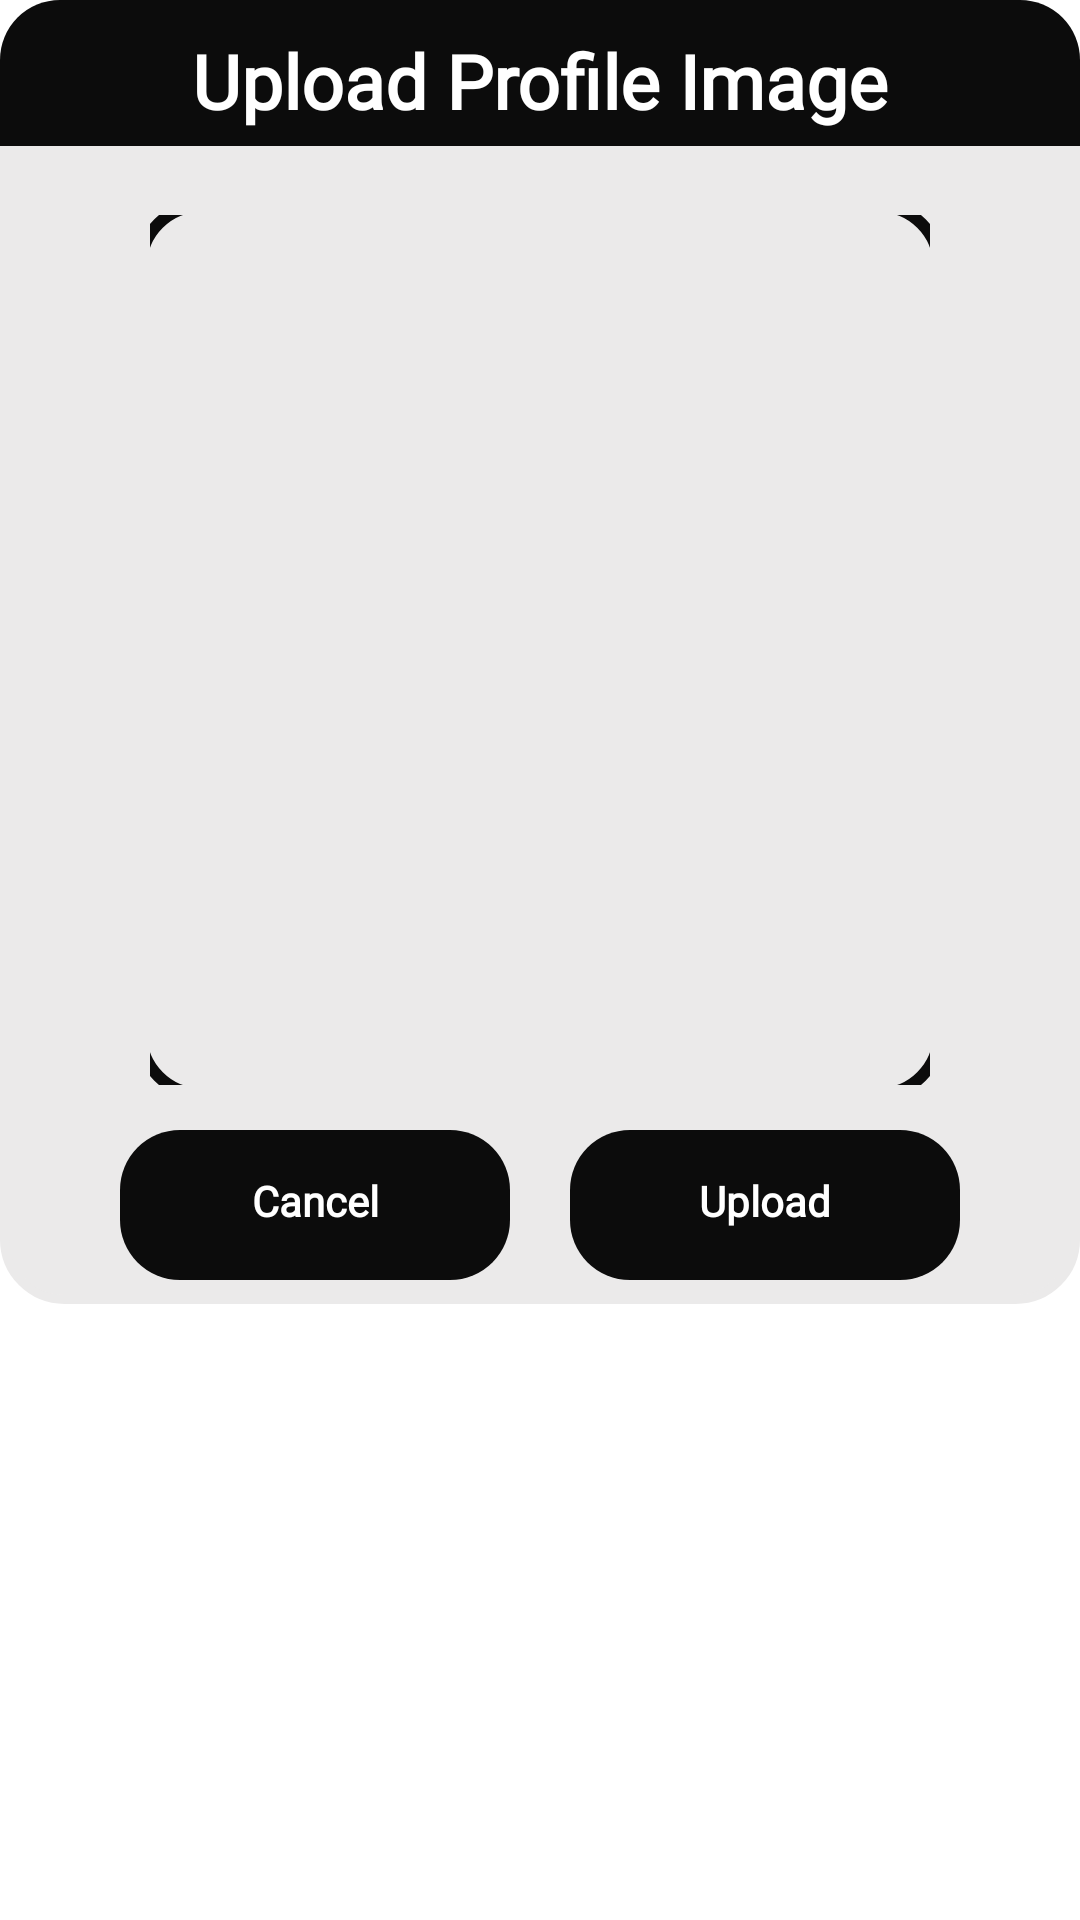

Write the Android layout XML for this screen, with the resource values it uses.
<!-- AndroidManifest.xml: application theme Theme.ShuttleScore -->
<!-- res/layout/changeprofile.xml -->
<?xml version="1.0" encoding="utf-8"?>
<RelativeLayout xmlns:android="http://schemas.android.com/apk/res/android"
    xmlns:app="http://schemas.android.com/apk/res-auto"
    xmlns:tools="http://schemas.android.com/tools"
    android:layout_width="match_parent"
    android:layout_height="match_parent"
    android:background="@drawable/alertdialog"

    android:id="@+id/uploadprofile"
    android:backgroundTint="@color/white"
    android:backgroundTintMode="add"

    >
    <androidx.constraintlayout.widget.ConstraintLayout
        android:layout_width="match_parent"
        android:layout_height="wrap_content"
        android:id="@+id/uploaddialogbox"
        android:layout_centerHorizontal="true"
        android:background="@drawable/alertdialog"
        app:layout_constraintTop_toTopOf="parent">

        <TextView
            android:id="@+id/uploadtitle"
            android:layout_width="match_parent"
            android:layout_height="wrap_content"
            android:paddingTop="10dp"
            android:text="Upload Profile Image"
            android:textSize="25dp"
            android:background="@drawable/dialogboxtopbar"
            android:textColor="@color/white"
            android:textStyle="bold"
            android:fontFamily="@font/amaranth"
            app:layout_constraintTop_toTopOf="parent"
            android:textAlignment="center"
            android:paddingBottom="5dp"
            />


        <com.google.android.material.imageview.ShapeableImageView
            android:id="@+id/imagebox"
            android:layout_width="270dp"
            android:layout_height="300dp"
            android:layout_marginStart="50dp"
            android:layout_marginBottom="50dp"
            android:layout_marginEnd="50dp"
            android:padding="5dp"
            android:fontFamily="@font/amaranth"
            android:scaleType="centerCrop"
            android:background="@drawable/customedittext"
            app:layout_constraintBottom_toBottomOf="parent"
            app:layout_constraintStart_toStartOf="parent"
            app:layout_constraintTop_toBottomOf="@id/uploadtitle"
            app:layout_constraintEnd_toEndOf="parent"
            />
        <TextView
            android:layout_width="0dp"
            android:layout_height="50dp"
            android:id="@+id/btncancel"
            android:text="Cancel"
            android:layout_marginStart="40dp"
            android:layout_marginEnd="10dp"
            android:textColor="@color/white"
            android:textSize="14sp"
            android:paddingTop="14sp"
            android:layout_marginBottom="8dp"
            android:layout_marginTop="10dp"
            android:fontFamily="@font/amaranth"
            android:textStyle="bold"
            android:textAlignment="center"
            android:background="@drawable/button_background"
            app:layout_constraintStart_toStartOf="parent"
            app:layout_constraintTop_toBottomOf="@+id/imagebox"
            app:layout_constraintEnd_toStartOf="@id/btnupload"
            app:layout_constraintBottom_toBottomOf="@+id/uploaddialogbox"

            />
        <TextView
            android:layout_width="0dp"
            android:layout_height="50dp"
            android:id="@+id/btnupload"
            android:text="Upload"
            android:textColor="@color/white"
            android:textSize="14sp"
            app:layout_constraintTop_toBottomOf="@+id/imagebox"
            android:paddingTop="14sp"
            android:fontFamily="@font/amaranth"
            android:textStyle="bold"
            android:textAlignment="center"
            android:background="@drawable/button_background"
            android:layout_marginBottom="8dp"
            android:layout_marginTop="10dp"
            android:layout_marginStart="10dp"
            android:layout_marginEnd="40dp"
            app:layout_constraintEnd_toEndOf="parent"
            app:layout_constraintBottom_toBottomOf="@+id/uploaddialogbox"
            app:layout_constraintStart_toEndOf="@+id/btncancel"

            />




    </androidx.constraintlayout.widget.ConstraintLayout>






</RelativeLayout>
<!-- resources referenced by this layout -->
<resources>
  <color name="white">#FFFFFFFF</color>
  <!-- drawable alertdialog (drawable) -->
  <?xml version="1.0" encoding="utf-8"?>
  <shape xmlns:android="http://schemas.android.com/apk/res/android"
      android:shape="rectangle">
  
      <stroke
          android:color="@color/primaryBgColor"
          android:width="3dp">
  
      </stroke>
  
      <corners
          android:radius="20dp">
  
      </corners>
      <solid android:color="@color/primaryBgColor"/>
  
  </shape>
  <!-- drawable button_background (drawable) -->
  <?xml version="1.0" encoding="utf-8"?>
  <shape xmlns:android="http://schemas.android.com/apk/res/android"
  
      android:shape="rectangle">
  
      <corners
          android:radius="20dp"/>
      <solid
          android:color="@color/navigation"/>
  
  </shape>
  <!-- drawable customedittext (drawable) -->
  <?xml version="1.0" encoding="utf-8"?>
  <shape xmlns:android="http://schemas.android.com/apk/res/android"
      android:shape="rectangle">
  
      <stroke
          android:width="4dp"
          android:color="@color/navigation"/>
      <corners
          android:radius="20dp"/>
  </shape>
  <!-- drawable dialogboxtopbar (drawable) -->
  <?xml version="1.0" encoding="utf-8"?>
  <shape xmlns:android="http://schemas.android.com/apk/res/android"
      android:shape="rectangle">
  
      <corners
          android:topLeftRadius="20dp"
          android:topRightRadius="20dp">
  
      </corners>
      <solid android:color="@color/navigation"/></shape>
  <style name="Theme.ShuttleScore" parent="Base.Theme.ShuttleScore" />
  <color name="primaryBgColor">#EBEAEA</color>
  <color name="navigation">#0C0C0C</color>
  <style name="Base.Theme.ShuttleScore" parent="Theme.MaterialComponents.DayNight.NoActionBar">
          
          
      </style>
</resources>
